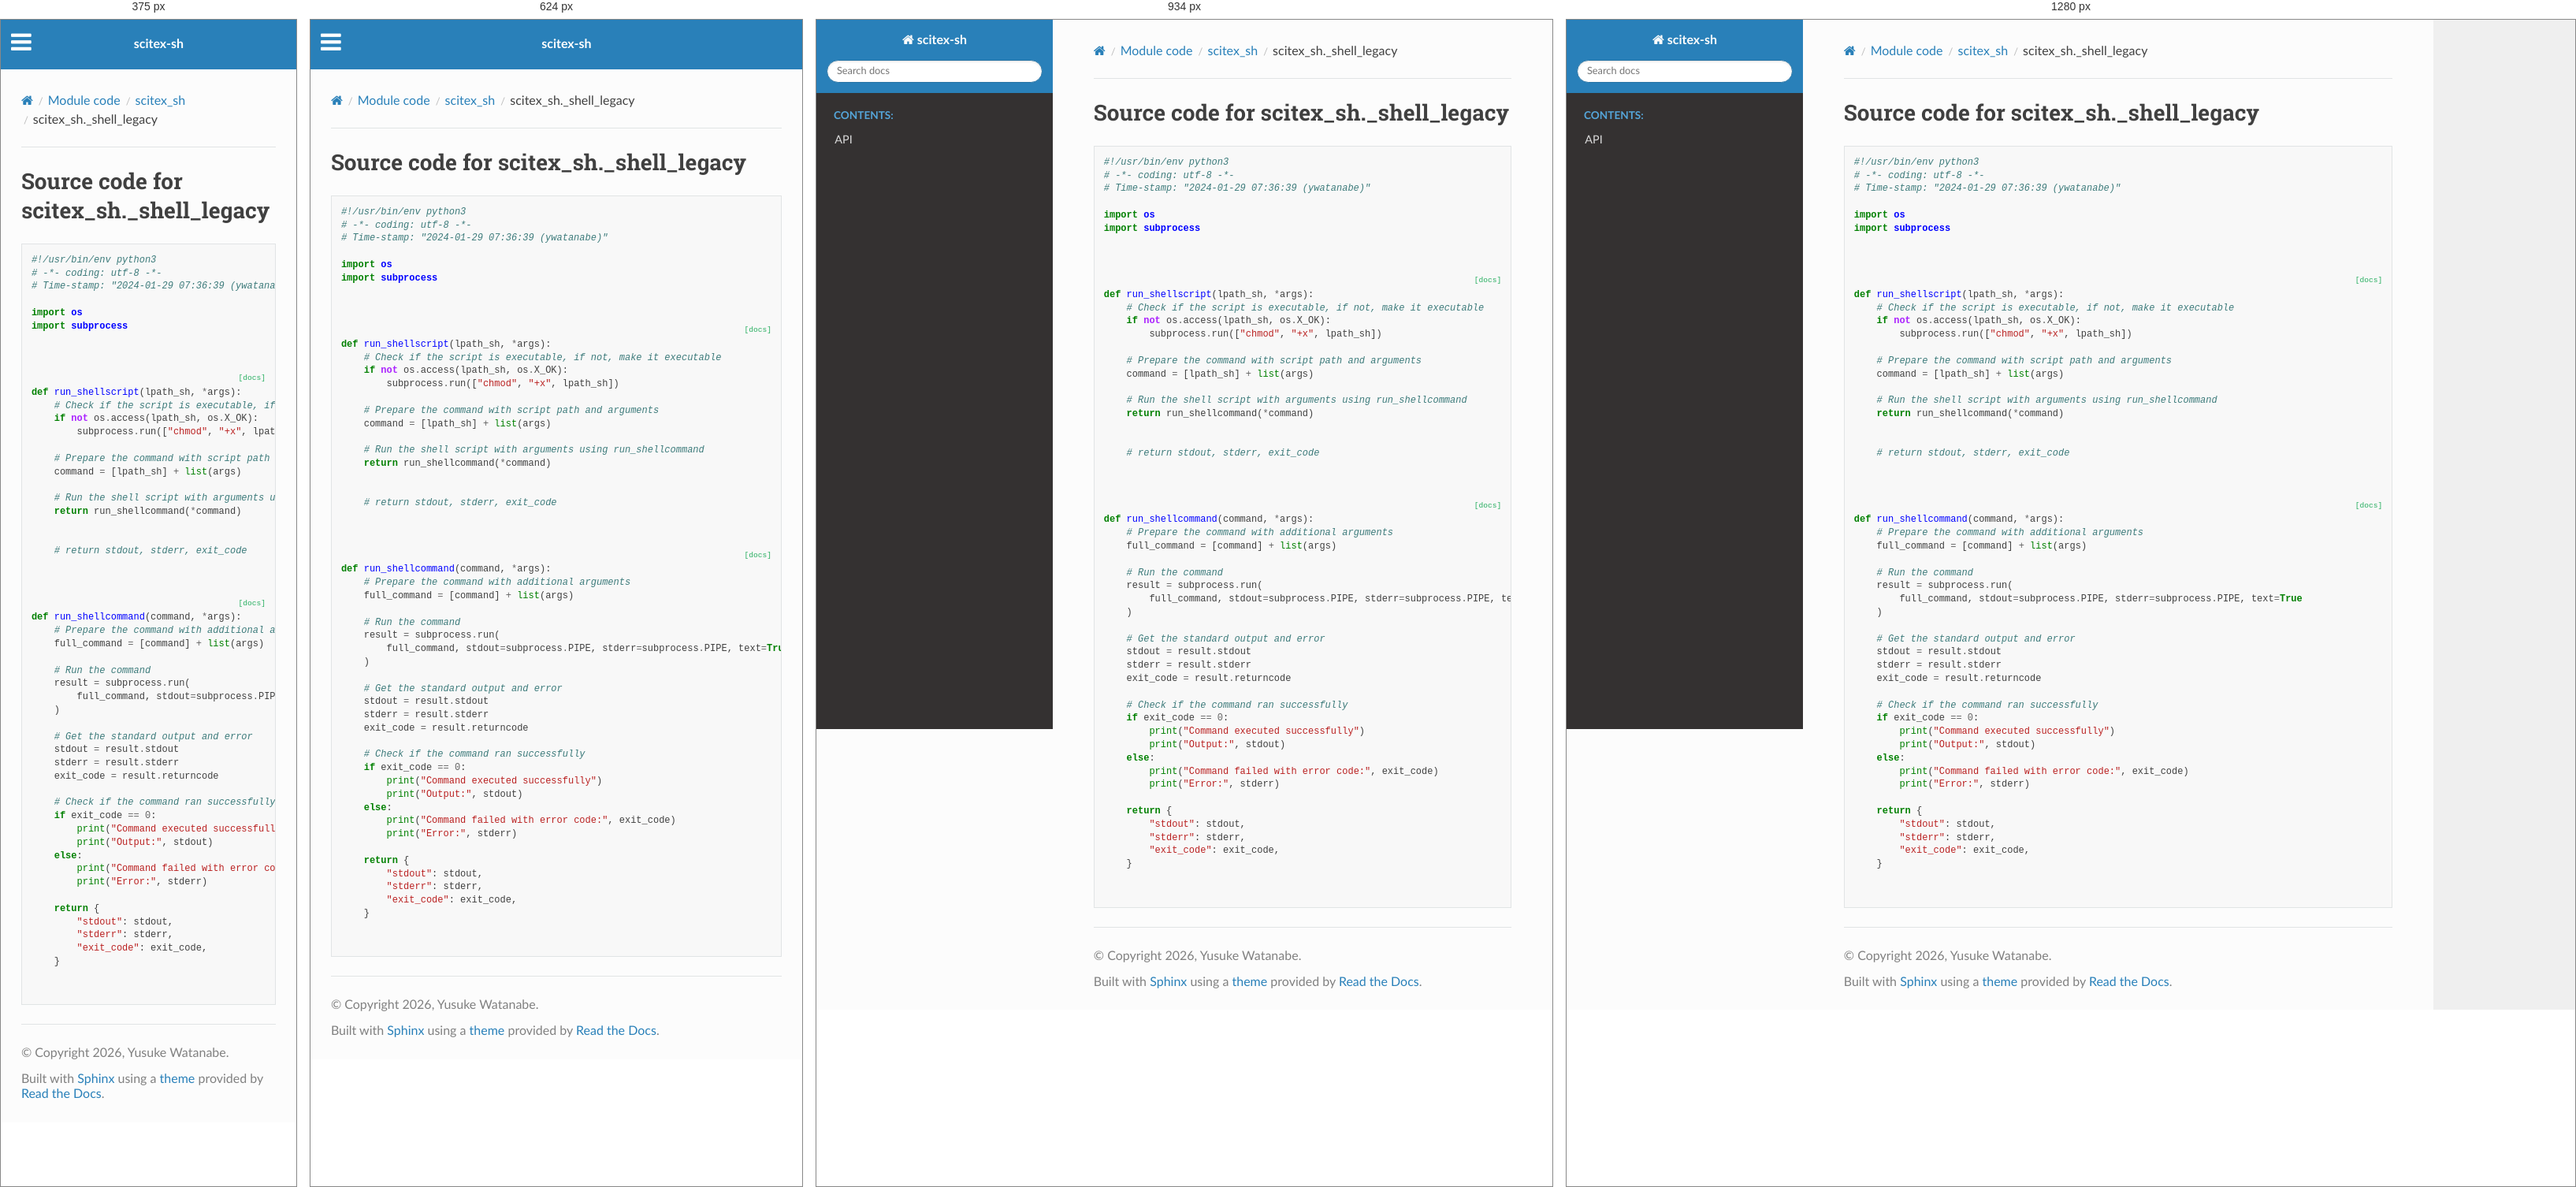
Rendered at 375 px, 624 px, 934 px and 1280 px, left to right.

<!-- file: _shell_legacy.html -->


<!DOCTYPE html>
<html class="writer-html5" lang="en" data-content_root="../../">
<head>
  <meta charset="utf-8" />
  <meta name="viewport" content="width=device-width, initial-scale=1.0" />
  <title>scitex_sh._shell_legacy &mdash; scitex-sh 0.1.4 documentation</title>
      <link rel="stylesheet" type="text/css" href="../../_static/pygments.css?v=b86133f3" />
      <link rel="stylesheet" type="text/css" href="../../_static/css/theme.css?v=9edc463e" />
      <link rel="stylesheet" type="text/css" href="../../_static/copybutton.css?v=76b2166b" />

  
      <script src="../../_static/jquery.js?v=5d32c60e"></script>
      <script src="../../_static/_sphinx_javascript_frameworks_compat.js?v=2cd50e6c"></script>
      <script src="../../_static/documentation_options.js?v=fd825880"></script>
      <script src="../../_static/doctools.js?v=fd6eb6e6"></script>
      <script src="../../_static/sphinx_highlight.js?v=6ffebe34"></script>
      <script src="../../_static/clipboard.min.js?v=a7894cd8"></script>
      <script src="../../_static/copybutton.js?v=f281be69"></script>
    <script src="../../_static/js/theme.js"></script>
    <link rel="index" title="Index" href="../../genindex.html" />
    <link rel="search" title="Search" href="../../search.html" /> 
</head>

<body class="wy-body-for-nav"> 
  <div class="wy-grid-for-nav">
    <nav data-toggle="wy-nav-shift" class="wy-nav-side">
      <div class="wy-side-scroll">
        <div class="wy-side-nav-search" >

          
          
          <a href="../../index.html" class="icon icon-home">
            scitex-sh
          </a>
<div role="search">
  <form id="rtd-search-form" class="wy-form" action="../../search.html" method="get">
    <input type="text" name="q" placeholder="Search docs" aria-label="Search docs" />
    <input type="hidden" name="check_keywords" value="yes" />
    <input type="hidden" name="area" value="default" />
  </form>
</div>
        </div><div class="wy-menu wy-menu-vertical" data-spy="affix" role="navigation" aria-label="Navigation menu">
              <p class="caption" role="heading"><span class="caption-text">Contents:</span></p>
<ul>
<li class="toctree-l1"><a class="reference internal" href="../../api.html">API</a></li>
</ul>

        </div>
      </div>
    </nav>

    <section data-toggle="wy-nav-shift" class="wy-nav-content-wrap"><nav class="wy-nav-top" aria-label="Mobile navigation menu" >
          <i data-toggle="wy-nav-top" class="fa fa-bars"></i>
          <a href="../../index.html">scitex-sh</a>
      </nav>

      <div class="wy-nav-content">
        <div class="rst-content">
          <div role="navigation" aria-label="Page navigation">
  <ul class="wy-breadcrumbs">
      <li><a href="../../index.html" class="icon icon-home" aria-label="Home"></a></li>
          <li class="breadcrumb-item"><a href="../index.html">Module code</a></li>
          <li class="breadcrumb-item"><a href="../scitex_sh.html">scitex_sh</a></li>
      <li class="breadcrumb-item active">scitex_sh._shell_legacy</li>
      <li class="wy-breadcrumbs-aside">
      </li>
  </ul>
  <hr/>
</div>
          <div role="main" class="document" itemscope="itemscope" itemtype="http://schema.org/Article">
           <div itemprop="articleBody">
             
  <h1>Source code for scitex_sh._shell_legacy</h1><div class="highlight"><pre>
<span></span><span class="ch">#!/usr/bin/env python3</span>
<span class="c1"># -*- coding: utf-8 -*-</span>
<span class="c1"># Time-stamp: &quot;2024-01-29 07:36:39 (ywatanabe)&quot;</span>

<span class="kn">import</span><span class="w"> </span><span class="nn">os</span>
<span class="kn">import</span><span class="w"> </span><span class="nn">subprocess</span>


<div class="viewcode-block" id="run_shellscript">
<a class="viewcode-back" href="../../api.html#scitex_sh.run_shellscript">[docs]</a>
<span class="k">def</span><span class="w"> </span><span class="nf">run_shellscript</span><span class="p">(</span><span class="n">lpath_sh</span><span class="p">,</span> <span class="o">*</span><span class="n">args</span><span class="p">):</span>
    <span class="c1"># Check if the script is executable, if not, make it executable</span>
    <span class="k">if</span> <span class="ow">not</span> <span class="n">os</span><span class="o">.</span><span class="n">access</span><span class="p">(</span><span class="n">lpath_sh</span><span class="p">,</span> <span class="n">os</span><span class="o">.</span><span class="n">X_OK</span><span class="p">):</span>
        <span class="n">subprocess</span><span class="o">.</span><span class="n">run</span><span class="p">([</span><span class="s2">&quot;chmod&quot;</span><span class="p">,</span> <span class="s2">&quot;+x&quot;</span><span class="p">,</span> <span class="n">lpath_sh</span><span class="p">])</span>

    <span class="c1"># Prepare the command with script path and arguments</span>
    <span class="n">command</span> <span class="o">=</span> <span class="p">[</span><span class="n">lpath_sh</span><span class="p">]</span> <span class="o">+</span> <span class="nb">list</span><span class="p">(</span><span class="n">args</span><span class="p">)</span>

    <span class="c1"># Run the shell script with arguments using run_shellcommand</span>
    <span class="k">return</span> <span class="n">run_shellcommand</span><span class="p">(</span><span class="o">*</span><span class="n">command</span><span class="p">)</span></div>

    <span class="c1"># return stdout, stderr, exit_code</span>


<div class="viewcode-block" id="run_shellcommand">
<a class="viewcode-back" href="../../api.html#scitex_sh.run_shellcommand">[docs]</a>
<span class="k">def</span><span class="w"> </span><span class="nf">run_shellcommand</span><span class="p">(</span><span class="n">command</span><span class="p">,</span> <span class="o">*</span><span class="n">args</span><span class="p">):</span>
    <span class="c1"># Prepare the command with additional arguments</span>
    <span class="n">full_command</span> <span class="o">=</span> <span class="p">[</span><span class="n">command</span><span class="p">]</span> <span class="o">+</span> <span class="nb">list</span><span class="p">(</span><span class="n">args</span><span class="p">)</span>

    <span class="c1"># Run the command</span>
    <span class="n">result</span> <span class="o">=</span> <span class="n">subprocess</span><span class="o">.</span><span class="n">run</span><span class="p">(</span>
        <span class="n">full_command</span><span class="p">,</span> <span class="n">stdout</span><span class="o">=</span><span class="n">subprocess</span><span class="o">.</span><span class="n">PIPE</span><span class="p">,</span> <span class="n">stderr</span><span class="o">=</span><span class="n">subprocess</span><span class="o">.</span><span class="n">PIPE</span><span class="p">,</span> <span class="n">text</span><span class="o">=</span><span class="kc">True</span>
    <span class="p">)</span>

    <span class="c1"># Get the standard output and error</span>
    <span class="n">stdout</span> <span class="o">=</span> <span class="n">result</span><span class="o">.</span><span class="n">stdout</span>
    <span class="n">stderr</span> <span class="o">=</span> <span class="n">result</span><span class="o">.</span><span class="n">stderr</span>
    <span class="n">exit_code</span> <span class="o">=</span> <span class="n">result</span><span class="o">.</span><span class="n">returncode</span>

    <span class="c1"># Check if the command ran successfully</span>
    <span class="k">if</span> <span class="n">exit_code</span> <span class="o">==</span> <span class="mi">0</span><span class="p">:</span>
        <span class="nb">print</span><span class="p">(</span><span class="s2">&quot;Command executed successfully&quot;</span><span class="p">)</span>
        <span class="nb">print</span><span class="p">(</span><span class="s2">&quot;Output:&quot;</span><span class="p">,</span> <span class="n">stdout</span><span class="p">)</span>
    <span class="k">else</span><span class="p">:</span>
        <span class="nb">print</span><span class="p">(</span><span class="s2">&quot;Command failed with error code:&quot;</span><span class="p">,</span> <span class="n">exit_code</span><span class="p">)</span>
        <span class="nb">print</span><span class="p">(</span><span class="s2">&quot;Error:&quot;</span><span class="p">,</span> <span class="n">stderr</span><span class="p">)</span>

    <span class="k">return</span> <span class="p">{</span>
        <span class="s2">&quot;stdout&quot;</span><span class="p">:</span> <span class="n">stdout</span><span class="p">,</span>
        <span class="s2">&quot;stderr&quot;</span><span class="p">:</span> <span class="n">stderr</span><span class="p">,</span>
        <span class="s2">&quot;exit_code&quot;</span><span class="p">:</span> <span class="n">exit_code</span><span class="p">,</span>
    <span class="p">}</span></div>

</pre></div>

           </div>
          </div>
          <footer>

  <hr/>

  <div role="contentinfo">
    <p>&#169; Copyright 2026, Yusuke Watanabe.</p>
  </div>

  Built with <a href="https://www.sphinx-doc.org/">Sphinx</a> using a
    <a href="https://github.com/readthedocs/sphinx_rtd_theme">theme</a>
    provided by <a href="https://readthedocs.org">Read the Docs</a>.
   

</footer>
        </div>
      </div>
    </section>
  </div>
  <script>
      jQuery(function () {
          SphinxRtdTheme.Navigation.enable(true);
      });
  </script> 

</body>
</html>

/* @media block from theme.css */
@media screen and (max-width:768px){.wy-tray-container{bottom:auto;top:0;width:100%}.wy-tray-container li{width:100%}}

/* @media block from theme.css */
@media only screen and (max-width:480px){.wy-form button[type=submit]{margin:.7em 0 0}.wy-form input[type=color],.wy-form input[type=date],.wy-form input[type=datetime-local],.wy-form input[type=datetime],.wy-form input[type=email],.wy-form input[type=month],.wy-form input[type=number],.wy-form input[type=password],.wy-form input[type=search],.wy-form input[type=tel],.wy-form input[type=text],.wy-form input[type=time],.wy-form input[type=url],.wy-form input[type=week],.wy-form label{margin-bottom:.3em;display:block}.wy-form input[type=color],.wy-form input[type=date],.wy-form input[type=datetime-local],.wy-form input[type=datetime],.wy-form input[type=email],.wy-form input[type=month],.wy-form input[type=number],.wy-form input[type=password],.wy-form input[type=search],.wy-form input[type=tel],.wy-form input[type=time],.wy-form input[type=url],.wy-form input[type=week]{margin-bottom:0}.wy-form-aligned .wy-control-group label{margin-bottom:.3em;text-align:left;display:block;width:100%}.wy-form-aligned .wy-control{margin:1.5em 0 0}.wy-form-message,.wy-form-message-inline,.wy-form .wy-help-inline{display:block;font-size:80%;padding:6px 0}}

/* @media block from theme.css */
@media screen and (max-width:768px){.tablet-hide{display:none}}

/* @media block from theme.css */
@media screen and (max-width:480px){.mobile-hide{display:none}}

/* @media block from theme.css */
@media screen and (max-width:480px){.wy-breadcrumbs-extra,.wy-breadcrumbs li.wy-breadcrumbs-aside{display:none}}

/* @media block from theme.css */
@media screen and (max-width:768px){.wy-body-for-nav{background:#fcfcfc}.wy-nav-top{display:block}.wy-nav-side{left:-300px}.wy-nav-side.shift{width:85%;left:0}.wy-menu.wy-menu-vertical,.wy-side-nav-search,.wy-side-scroll{width:auto}.wy-nav-content-wrap{margin-left:0}.wy-nav-content-wrap .wy-nav-content{padding:1.618em}.wy-nav-content-wrap.shift{position:fixed;min-width:100%;left:85%;top:0;height:100%;overflow:hidden}}

/* @media block from theme.css */
@media screen and (min-width:1100px){.wy-nav-content-wrap{background:rgba(0,0,0,.05)}.wy-nav-content{margin:0;background:#fcfcfc}}

/* @media block from theme.css */
@media screen and (max-width:768px){.rst-versions{width:85%;display:none}.rst-versions.shift{display:block}}

/* @media block from theme.css */
@media screen and (max-width:480px){.rst-content .sidebar{width:100%;float:none;margin-left:0}}